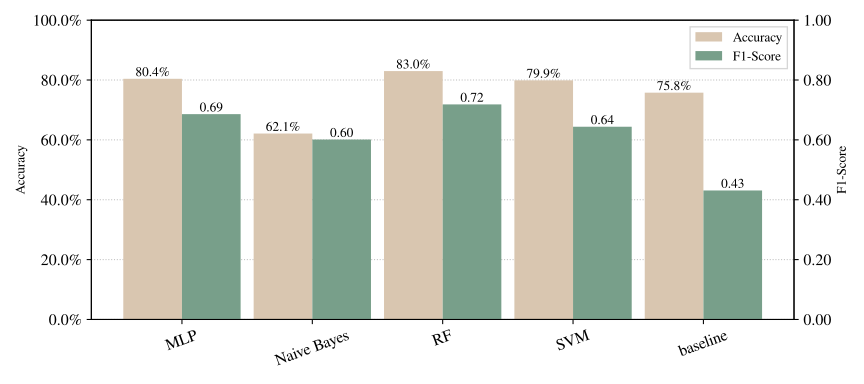

The data file committed next to this chart (first rows):
Model, Model Details, Mean Acc, Std Acc, Mean F1, Std F1, Conf Matrix
MLP, {'learning_rate_init': 0.01}, 0.8041, 0.0, 0.686, 0.0, [array([[275,  19],?       [ 57,  37]])]
Naive Bayes, {'var_smoothing': 1e-06}, 0.6211, 0.0, 0.6011, 0.0, [array([[164, 130],?       [ 17,  77]])]
RF, {'max_features': 'log2'}, 0.8299, 0.0, 0.7186, 0.0, [array([[283,  11],?       [ 55,  39]])]
SVM, {'decision_function_shape': 'ovo'}, 0.799, 0.0, 0.644, 0.0, [array([[283,  11],?       [ 67,  27]])]
baseline, Majority, 0.7577, 0.0, 0.4311, 0.0, [array([[294,   0],?       [ 94,   0]])]
